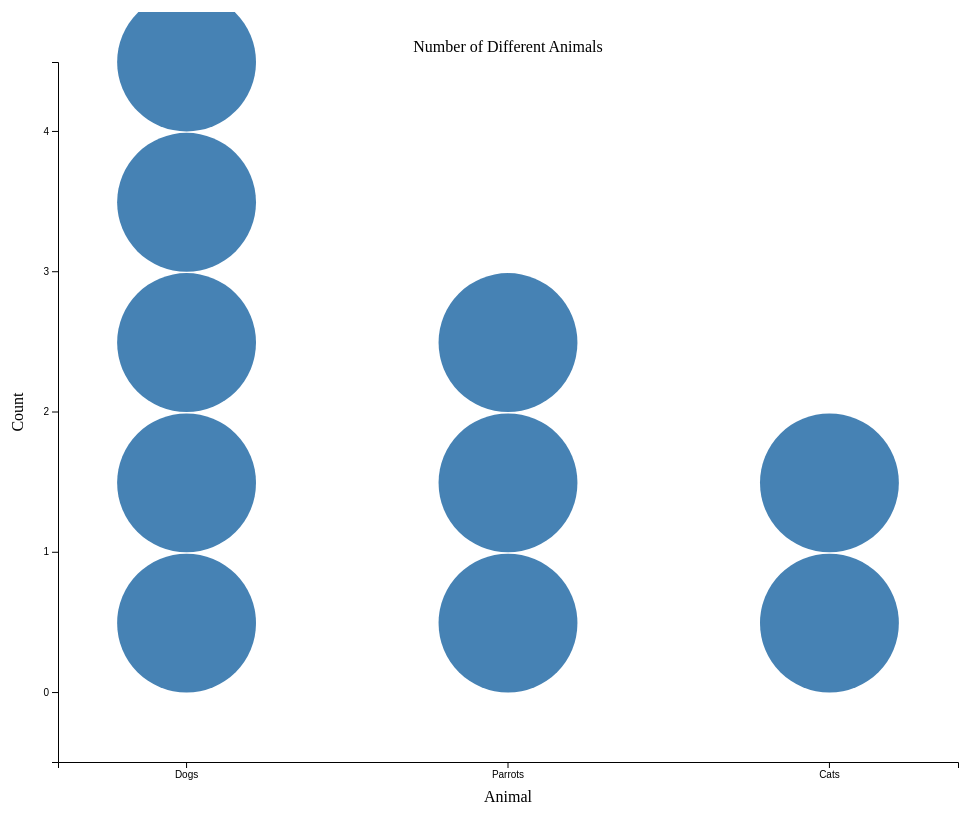
D3 v4 page, settled after 480 driven frames (8 s of simulated time); the page loaded 1 data file(s).


// ── bubbleChart.js
// var category = [Dogs, Parrots, Cats];
// var data = [5, 3, 2];

// var barWidth = 20;

var margin = {top: 50, right: 50, bottom: 50, left: 50},
	width = 1000 - margin.left - margin.right,
	height = 800 - margin.top - margin.bottom;

var x = d3.scaleBand()
	.paddingInner(0.2)
	.range([0, width]);

var y = d3.scaleBand()
	.paddingInner(0.01)
	.range([height, 0]);

d3.csv("data.csv", function(data) {


	x.domain(data.map(function(d) { return d.name; }));
	y.domain(d3.range(d3.max(data, function(d) { return +d.value; })));
	// y.align(1);

	var main = d3.select("body").append("svg:svg")
			.attr("width", width + margin.left + margin.right)
    		.attr("height", height + margin.top + margin.bottom)
  		.append("g")
  			.attr("transform", "translate(" + margin.left + "," + margin.top + ")");

	// draw x and y axis
	var xAxis = d3.axisBottom()
		.scale(x);

	main.append('g')
			.attr('transform', 'translate(0,' + height + ')')
			.attr('class', 'main axis date')
			.call(xAxis);

	var yAxis = d3.axisLeft()
		.scale(y);

	main.append('g')
		.attr('transform', 'translate(0,0)')
		.attr('class', 'main axis date')
		.call(yAxis);

	main.append("text")
    	.attr("text-anchor", "middle")  
     	.attr("transform", "translate("+ -35 +","+(height/2)+")rotate(-90)")
     	.text("Count");

   	main.append("text")
    	.attr("text-anchor", "middle") 
    	.attr("transform", "translate("+ (width/2) +","+(height+40)+")")
    	.text("Animal");

    main.append("text")
    	.attr("text-anchor", "middle")
    	.attr("transform", "translate(" + (width/2) +"," + -10 + ")")
    	.text("Number of Different Animals");

	// main.selectAll("bar")
	// 		.data(data)
	// 	.enter().append("rect")
	// 		.attr("x", function(d) { return x(d.name); })
	// 		// .attr("y", function(d) { return y(+d.value); })
	// 		.attr("height", function(d) { return height - 5;})// y(+d.value); })
	// 		.attr("width", x.bandwidth())
	// 		.style("fill", "none")
	// 		.style("stroke", "red");

	var g = main.append("svg:g")

	g.selectAll("g.bar")
		.data(data)
		.enter().append("g")
				.attr("class", "bar")
				.attr("id", function(d) {return d.name; })
				.attr("transform", function(d) { return "translate(" + x(d.name) +",0)"; }) //x position for group
				.selectAll("circle")
					.data(function(d) {
						return d3.range(+d.value);
					})
						.enter().append("circle")
								.attr("cx", x.bandwidth()/2)
								.attr("cy", function(d, i) { return y(i); })
								.attr("r", y.bandwidth()/2)
								.style("fill", "steelblue")
});

### data: data.csv
name, value
Dogs, 5
Parrots, 3
Cats, 2